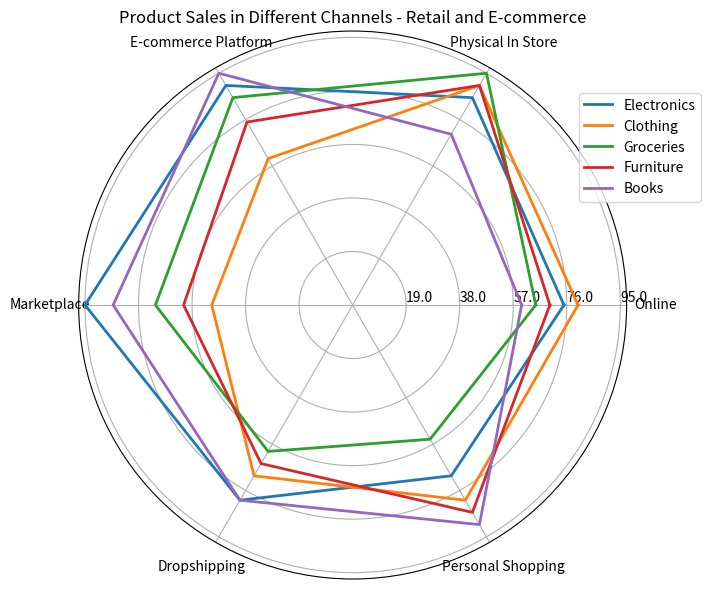

The script that saved this image: (Note: this script raises an exception after producing the figure.)
import numpy as np
import matplotlib.pyplot as plt

data = np.array([[75, 85, 90, 95, 80, 70],
                 [80, 90, 60, 50, 70, 80],
                 [65, 95, 85, 70, 60, 55],
                 [70, 90, 75, 60, 65, 85],
                 [60, 70, 95, 85, 80, 90]])

data_labels = ["Online", "Physical In Store", "E-commerce Platform", "Marketplace", "Dropshipping", "Personal Shopping"]
line_labels = ["Electronics", "Clothing", "Groceries", "Furniture", "Books"]

data = np.concatenate((data, data[:, 0:1]), axis=1)

fig = plt.figure(figsize=(10, 6))
ax = fig.add_subplot(111, polar=True)

angles = np.linspace(0, 2 * np.pi, len(data_labels) + 1, endpoint=True)

for i, line_label in enumerate(line_labels):
    ax.plot(angles, data[i], linewidth=2, label=line_label)

ax.set_thetagrids(angles[:-1] * 180/np.pi, data_labels)
ax.xaxis.set_tick_params(pad=10)
max_value = np.amax(data)
step_size = max_value / len(data)
ax.set_rgrids([step_size * i for i in range(1, len(data) + 1)], labels=[f'{step_size * i:.1f}' for i in range(1, len(data) + 1)], angle=0)

handles, labels = ax.get_legend_handles_labels()
ax.legend(handles, labels, loc='upper left', bbox_to_anchor=(0.9, 0.9))

plt.title("Product Sales in Different Channels - Retail and E-commerce")

plt.tight_layout()
plt.savefig("/cpfs01/user/yehancheng/workspace/datasets/SimChartV2/demo/radar/png/185_202312310100.png")
plt.clf()
